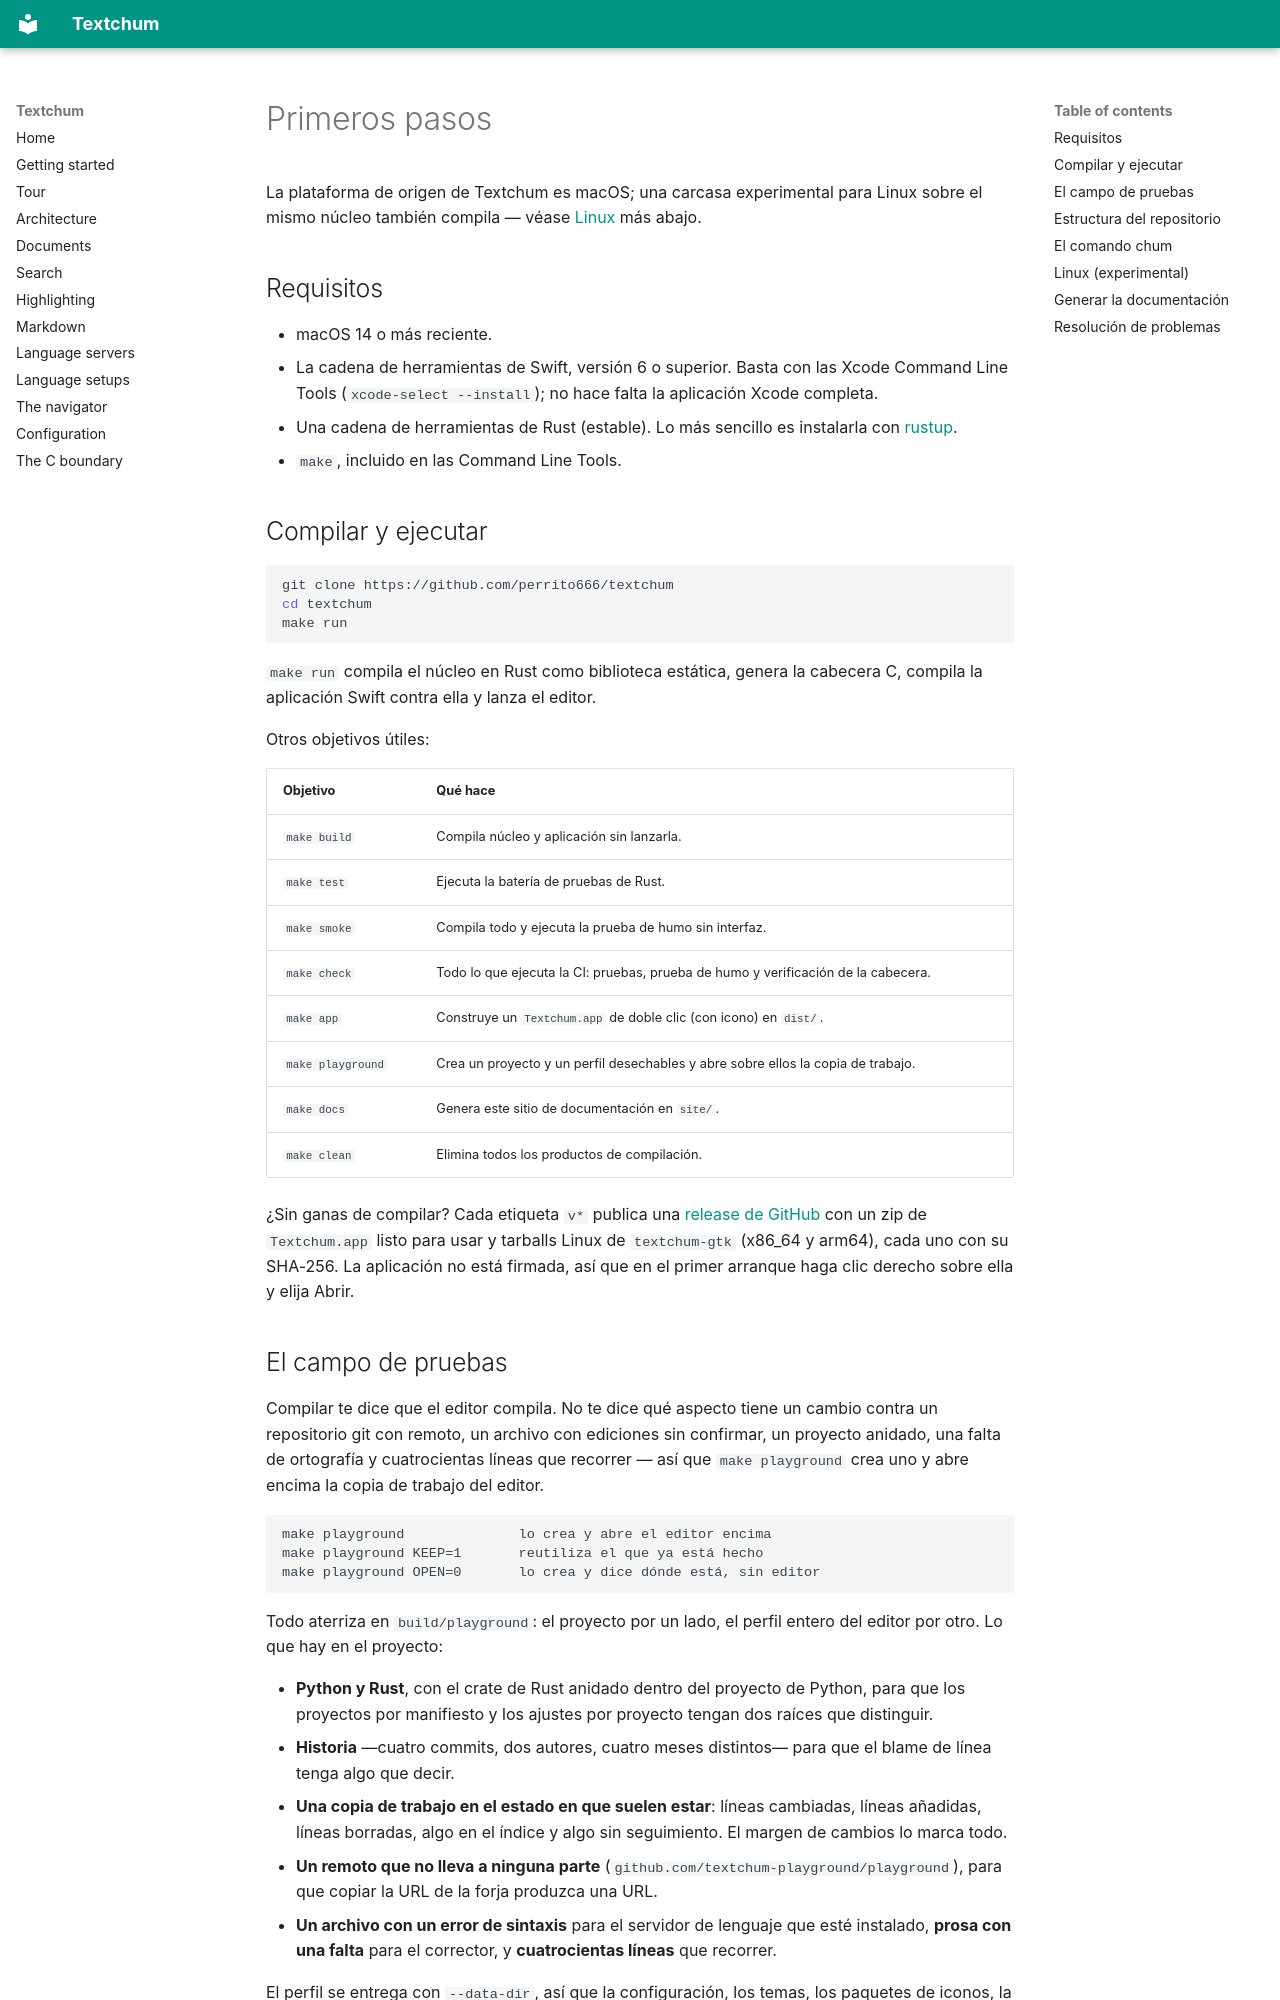

repository: perrito666/textchum · page: getting-started.es/index.html · generator: mkdocs

# Primeros pasos

La plataforma de origen de Textchum es macOS; una carcasa experimental
para Linux sobre el mismo núcleo también compila — véase
[Linux](#linux-experimental) más abajo.

## Requisitos

- macOS 14 o más reciente.
- La cadena de herramientas de Swift, versión 6 o superior. Basta con las
  Xcode Command Line Tools (`xcode-select --install`); no hace falta la
  aplicación Xcode completa.
- Una cadena de herramientas de Rust (estable). Lo más sencillo es
  instalarla con [rustup](https://rustup.rs).
- `make`, incluido en las Command Line Tools.

## Compilar y ejecutar

```sh
git clone https://github.com/perrito666/textchum
cd textchum
make run
```

`make run` compila el núcleo en Rust como biblioteca estática, genera la
cabecera C, compila la aplicación Swift contra ella y lanza el editor.

Otros objetivos útiles:

| Objetivo | Qué hace |
|---|---|
| `make build` | Compila núcleo y aplicación sin lanzarla. |
| `make test` | Ejecuta la batería de pruebas de Rust. |
| `make smoke` | Compila todo y ejecuta la prueba de humo sin interfaz. |
| `make check` | Todo lo que ejecuta la CI: pruebas, prueba de humo y verificación de la cabecera. |
| `make app` | Construye un `Textchum.app` de doble clic (con icono) en `dist/`. |
| `make playground` | Crea un proyecto y un perfil desechables y abre sobre ellos la copia de trabajo. |
| `make docs` | Genera este sitio de documentación en `site/`. |
| `make clean` | Elimina todos los productos de compilación. |

¿Sin ganas de compilar? Cada etiqueta `v*` publica una
[release de GitHub](https://github.com/perrito666/textchum/releases) con
un zip de `Textchum.app` listo para usar y tarballs Linux de
`textchum-gtk` (x86_64 y arm64), cada uno con su SHA-256. La aplicación
no está firmada, así que en el primer arranque haga clic derecho sobre
ella y elija Abrir.

## El campo de pruebas

Compilar te dice que el editor compila. No te dice qué aspecto tiene un
cambio contra un repositorio git con remoto, un archivo con ediciones
sin confirmar, un proyecto anidado, una falta de ortografía y
cuatrocientas líneas que recorrer — así que `make playground` crea uno
y abre encima la copia de trabajo del editor.

```
make playground              lo crea y abre el editor encima
make playground KEEP=1       reutiliza el que ya está hecho
make playground OPEN=0       lo crea y dice dónde está, sin editor
```

Todo aterriza en `build/playground`: el proyecto por un lado, el perfil
entero del editor por otro. Lo que hay en el proyecto:

- **Python y Rust**, con el crate de Rust anidado dentro del proyecto
  de Python, para que los proyectos por manifiesto y los ajustes por
  proyecto tengan dos raíces que distinguir.
- **Historia** —cuatro commits, dos autores, cuatro meses distintos—
  para que el blame de línea tenga algo que decir.
- **Una copia de trabajo en el estado en que suelen estar**: líneas
  cambiadas, líneas añadidas, líneas borradas, algo en el índice y algo
  sin seguimiento. El margen de cambios lo marca todo.
- **Un remoto que no lleva a ninguna parte**
  (`github.com/textchum-playground/playground`), para que copiar la URL
  de la forja produzca una URL.
- **Un archivo con un error de sintaxis** para el servidor de lenguaje
  que esté instalado, **prosa con una falta** para el corrector, y
  **cuatrocientas líneas** que recorrer.

El perfil se entrega con `--data-dir`, así que la configuración, los
temas, los paquetes de iconos, la sesión y el registro del servidor de
esa ejecución están todos dentro y los de verdad no se abren nunca.
